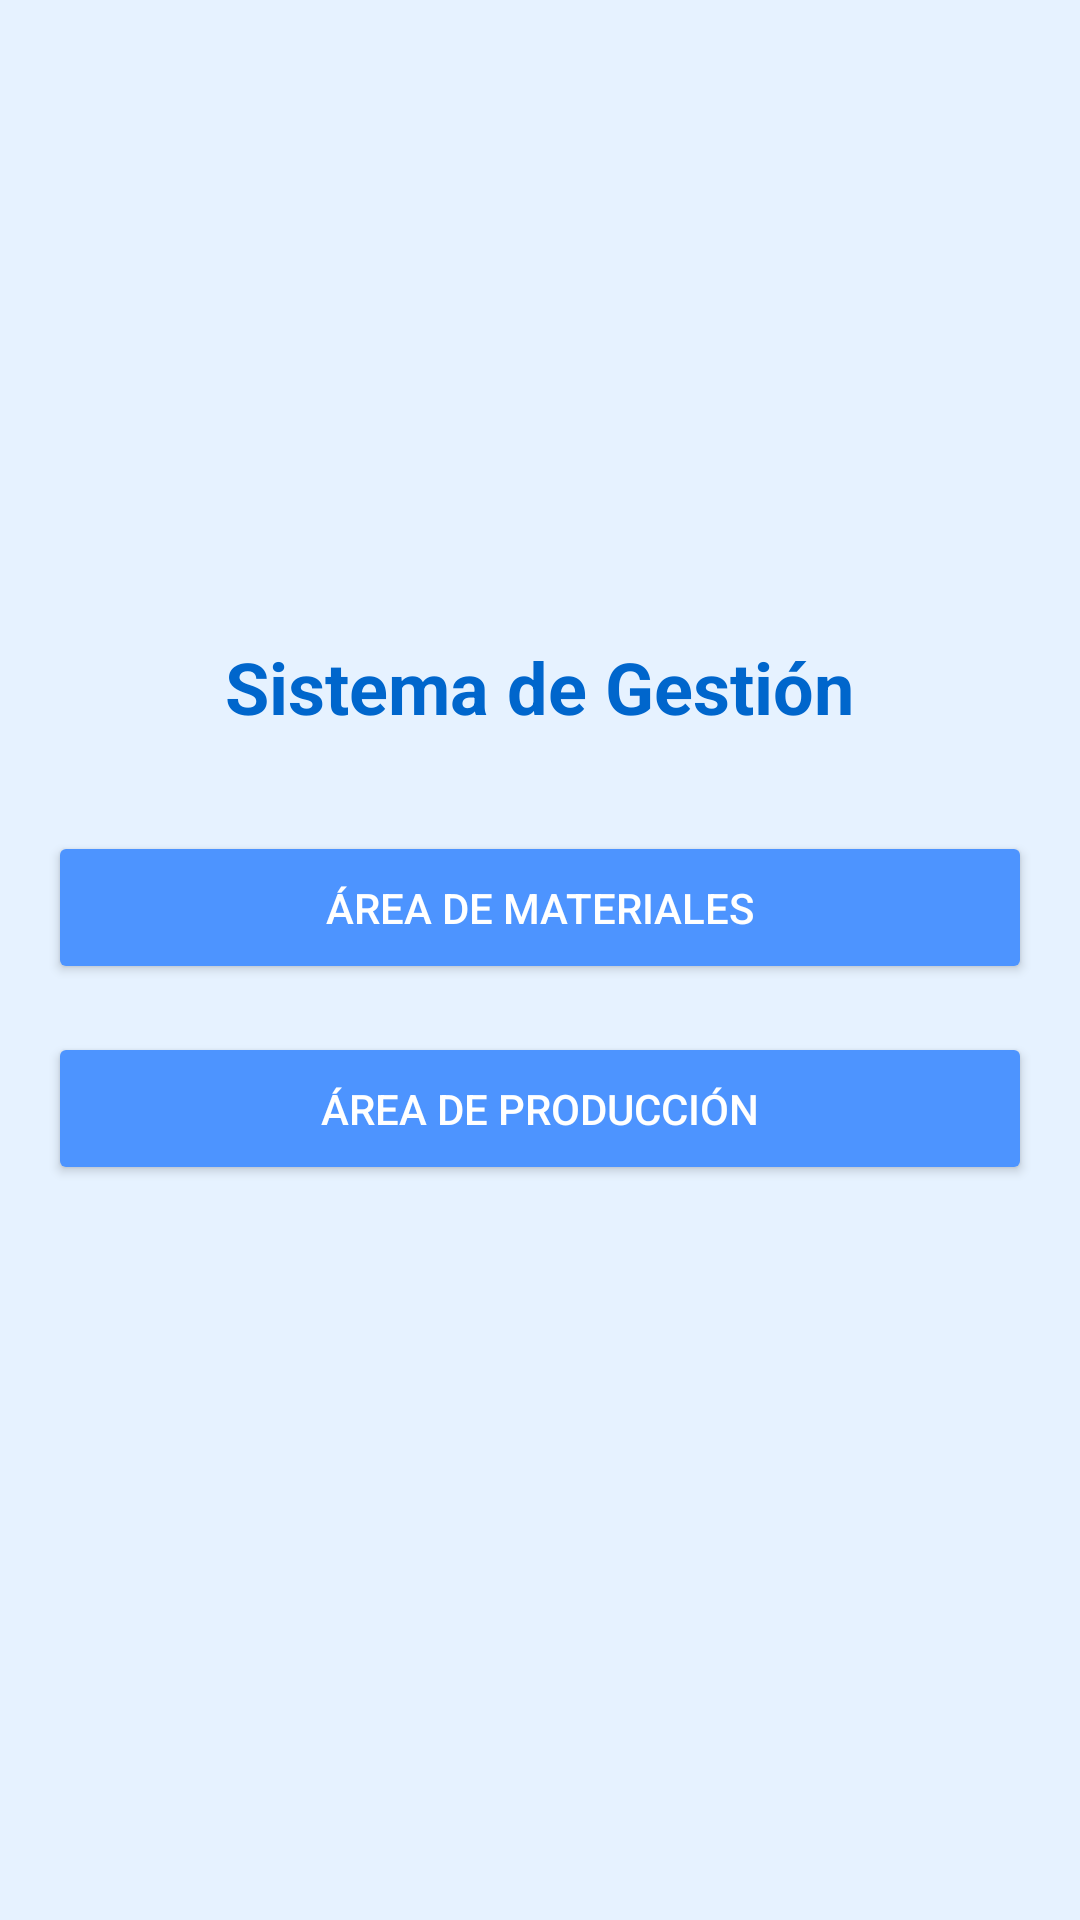

Write the Android layout XML for this screen, with the resource values it uses.
<!-- AndroidManifest.xml: application theme Theme.Produccion -->
<!-- res/layout/activity_main.xml -->
<?xml version="1.0" encoding="utf-8"?>
<LinearLayout xmlns:android="http://schemas.android.com/apk/res/android"
    xmlns:app="http://schemas.android.com/apk/res-auto"
    xmlns:tools="http://schemas.android.com/tools"
    android:layout_width="match_parent"
    android:layout_height="match_parent"
    android:orientation="vertical"
    android:gravity="center"
    android:padding="16dp"
    android:background="#E6F2FF"
    tools:context=".MainActivity">

    
    <TextView
        android:layout_width="wrap_content"
        android:layout_height="wrap_content"
        android:text="Sistema de Gestión"
        android:textSize="24sp"
        android:textColor="#0066CC"
        android:textStyle="bold"
        android:layout_marginBottom="32dp"/>

    
    <Button
        android:id="@+id/btnMaterials"
        android:layout_width="match_parent"
        android:layout_height="wrap_content"
        android:text="Área de Materiales"
        android:textColor="#FFFFFF"
        android:backgroundTint="#4D94FF"
        android:padding="16dp"
        android:layout_marginBottom="16dp"/>

    
    <Button
        android:id="@+id/btnProduction"
        android:layout_width="match_parent"
        android:layout_height="wrap_content"
        android:text="Área de Producción"
        android:textColor="#FFFFFF"
        android:backgroundTint="#4D94FF"
        android:padding="16dp"
        android:layout_marginBottom="32dp"/>
</LinearLayout>
<!-- resources referenced by this layout -->
<resources>
  <style name="Theme.Produccion" parent="Base.Theme.Produccion" />
  <style name="Base.Theme.Produccion" parent="Theme.Material3.DayNight.NoActionBar">
          
          
      </style>
</resources>
